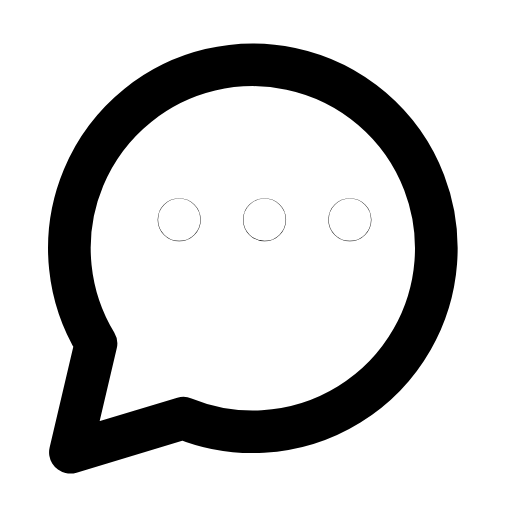
t = 0.00 s
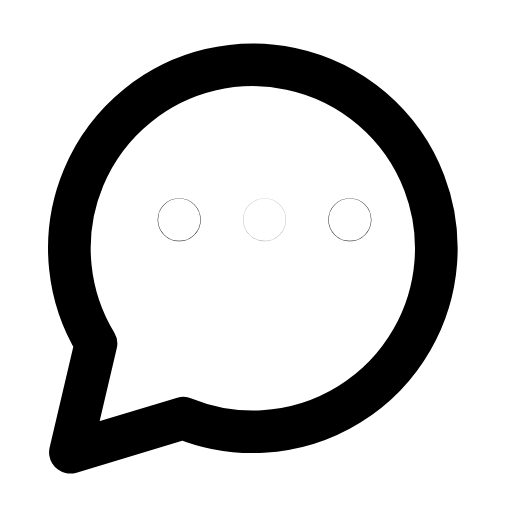
t = 0.27 s
t = 0.54 s: frame unchanged from t = 0.00 s, image omitted
t = 0.78 s: frame unchanged from t = 0.00 s, image omitted
t = 1.07 s: frame unchanged from t = 0.00 s, image omitted
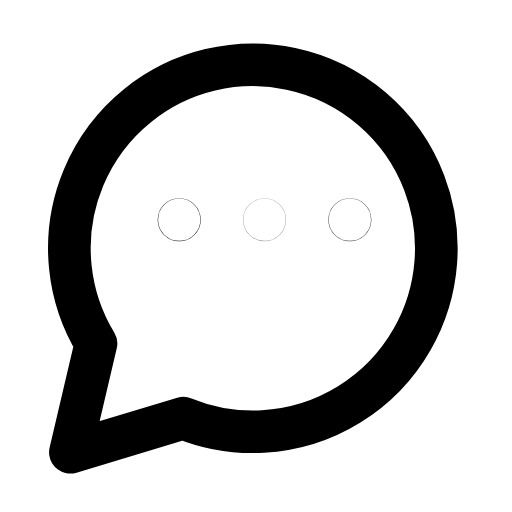
t = 1.20 s

The animated SVG that drew these frames (rendered in a browser with its animation timeline set to each time). Animation: 3 SMIL elements (animate=3); one cycle of 1.60 s, repeats indefinitely.

<svg xmlns="http://www.w3.org/2000/svg" width="24" height="24" viewBox="0 0 24 24" fill="none"><path stroke="currentColor" stroke-width="2" stroke-linecap="round" stroke-linejoin="round" fill="none" d="M8.6 19.6A8.6 8.6 0 1 0 4.5 16.1L3.3 21.2Z"></path><circle stroke="currentColor" stroke-width="2" stroke-linecap="round" stroke-linejoin="round" fill="none" cx="8.4" cy="10.3" r="0.01"><animate attributeName="opacity" values="1;1;0.3;1;1;1;1;0.3;1;1;1" keyTimes="0;0.0675;0.1215;0.1845;0.45;0.6;0.777;0.819;0.855;0.9;1" dur="1.6s" repeatCount="indefinite" calcMode="spline" keySplines="0.16 1 0.3 1;0.16 1 0.3 1;0.16 1 0.3 1;0.16 1 0.3 1;0.16 1 0.3 1;0.16 1 0.3 1;0.16 1 0.3 1;0.16 1 0.3 1;0.16 1 0.3 1;0.16 1 0.3 1"/></circle><circle stroke="currentColor" stroke-width="2" stroke-linecap="round" stroke-linejoin="round" fill="none" cx="12.4" cy="10.3" r="0.01"><animate attributeName="opacity" values="1;1;0.3;1;1;1;1;0.3;1;1;1" keyTimes="0;0.126;0.18;0.243;0.45;0.6;0.738;0.78;0.816;0.9;1" dur="1.6s" repeatCount="indefinite" calcMode="spline" keySplines="0.16 1 0.3 1;0.16 1 0.3 1;0.16 1 0.3 1;0.16 1 0.3 1;0.16 1 0.3 1;0.16 1 0.3 1;0.16 1 0.3 1;0.16 1 0.3 1;0.16 1 0.3 1;0.16 1 0.3 1"/></circle><circle stroke="currentColor" stroke-width="2" stroke-linecap="round" stroke-linejoin="round" fill="none" cx="16.4" cy="10.3" r="0.01"><animate attributeName="opacity" values="1;1;0.3;1;1;1;1;0.3;1;1;1" keyTimes="0;0.1845;0.2385;0.3015;0.45;0.6;0.699;0.741;0.777;0.9;1" dur="1.6s" repeatCount="indefinite" calcMode="spline" keySplines="0.16 1 0.3 1;0.16 1 0.3 1;0.16 1 0.3 1;0.16 1 0.3 1;0.16 1 0.3 1;0.16 1 0.3 1;0.16 1 0.3 1;0.16 1 0.3 1;0.16 1 0.3 1;0.16 1 0.3 1"/></circle></svg>
